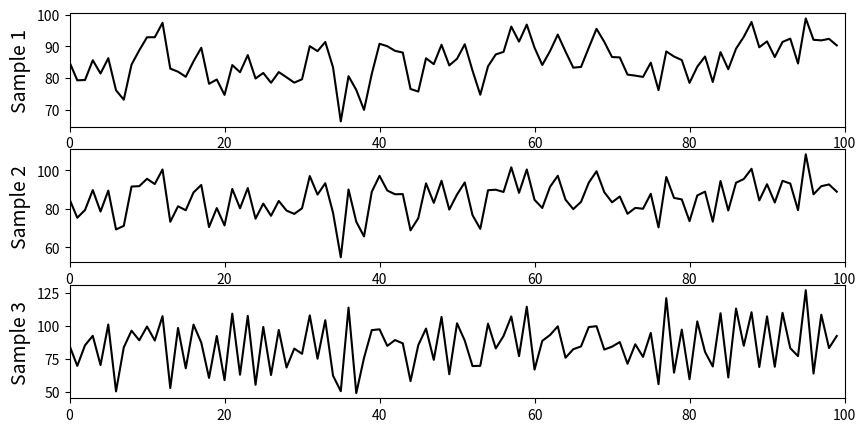

This figure's Python source: (Note: this script raises an exception after producing the figure.)
import numpy as np
import matplotlib.pyplot as plt

N = 100
targetY = 85
stdevY = 10

# Create a random walk
phi = 0.4
shocks = np.random.normal(loc=targetY, scale=stdevY, size=(N,1))

random_walk1 = np.zeros((N, 1))
random_walk1[0] = targetY
for k in np.arange(start=1, stop=N, step=1):
    random_walk1[k] = phi*random_walk1[k-1] + (1-phi)*shocks[k]

phi = 0
random_walk2 = np.zeros((N, 1))
random_walk2[0] = targetY
for k in np.arange(start=1, stop=N, step=1):
    random_walk2[k] = phi*random_walk2[k-1] + (1-phi)*shocks[k]

phi = -0.6
random_walk3 = np.zeros((N, 1))
random_walk3[0] = targetY
for k in np.arange(start=1, stop=N, step=1):
    random_walk3[k] = phi*random_walk3[k-1] + (1-phi)*shocks[k]


outpath = '/Users/<user>/Statistics course/Course notes/Univariate data analysis/images/'

fig = plt.figure(figsize=(10, 5)) #, dpi=None, facecolor=None, edgecolor=None, frameon=False, subplotpars=None)bplotpars=None)
h_ax1 = fig.add_subplot(3, 1, 1)
h_ax1.plot(random_walk1[0:N], color='k')
h_ax1.set_xlim(0, N)
h_ax1.set_ylabel('Sample 1', fontsize=14)

h_ax2 = fig.add_subplot(3, 1, 2)
h_ax2.plot(random_walk2[0:N], color='k')
h_ax2.set_xlim(0, N)
h_ax2.set_ylabel('Sample 2', fontsize=14)

h_ax3 = fig.add_subplot(3, 1, 3)
h_ax3.plot(random_walk3[0:N], color='k')
h_ax3.set_xlim(0, N)
h_ax3.set_ylabel('Sample 3', fontsize=14)



fig.savefig(outpath + 'simulate-independence.png', dpi=96, facecolor='w', edgecolor='w',
        orientation='portrait', papertype=None, format=None,
        transparent=True)

plt.close()
 
